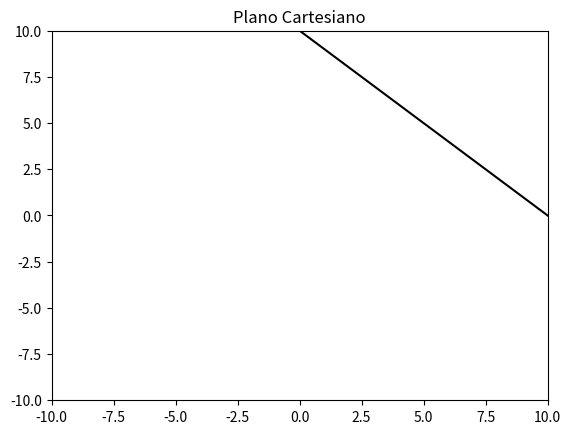

Here is the Python script that generated this plot:
import matplotlib.pyplot as plt
import numpy as np

# Inicializar pesos y bias
weights = np.array([1, 1])
bias = -10

# Función de activación
def activation_function(x, w, b):
    y = np.dot(x, w) + b
    if y >= 0:
        return 1
    else:
        return 0

# Crear plano cartesiano
fig, ax = plt.subplots()
ax.set_xlim(-10, 10)
ax.set_ylim(-10, 10)
ax.set_title("Plano Cartesiano")

# Función que se ejecuta al hacer clic en el plano cartesiano
def onclick(event):
    x, y = event.xdata, event.ydata
    print("Coordenadas: ({:.2f}, {:.2f})".format(x, y))
    x = np.array([x, y])
    y = activation_function(x, weights, bias)
    color = "red" if y == 1 else "blue"
    plt.scatter(x[0], x[1], color=color)
    plt.draw()

# Conectar la función onclick con el evento button_press_event
cid = fig.canvas.mpl_connect("button_press_event", onclick)

# Dibujar la linea que divide los puntos
x = np.linspace(-10, 10, num=100)
y = (-weights[0] * x - bias) / weights[1]
plt.plot(x, y, "black")

# Mostrar el plano cartesiano
plt.show()
